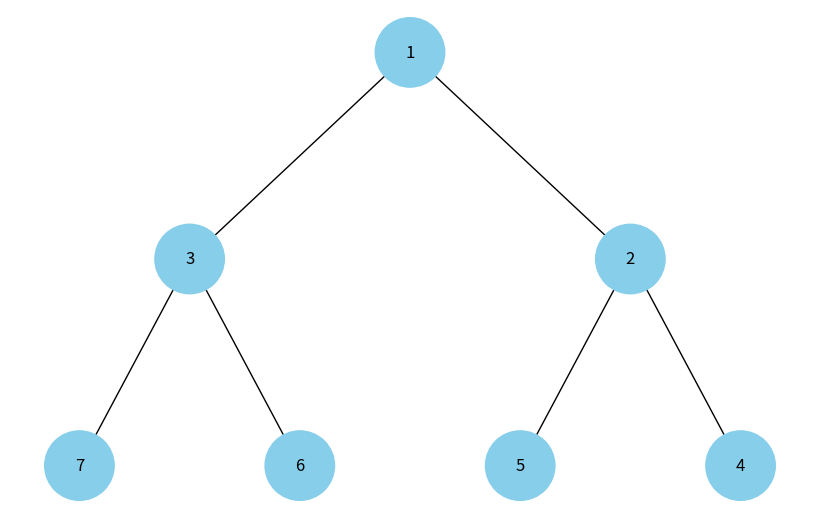

Write the Python code that produced this figure.
import uuid
import networkx as nx
import matplotlib.pyplot as plt


# Клас Node представляє окремий вузол у бінарному дереві.
class Node:
    def __init__(self, key, color="skyblue"):
        self.left = None  # посилання на лівого нащадка
        self.right = None  # посилання на правого нащадка
        self.val = key  # значення, яке зберігає вузол
        self.color = color  # колір вузла для візуалізації
        self.id = str(uuid.uuid4())  # унікальний ідентифікатор вузла для ідентифікації у графі


# Функція add_edges додає вузли та ребра до графа згідно зі структурою бінарного дерева.
def add_edges(graph, node, pos, x=0, y=0, layer=1):
    if node is not None:
        # Додавання вузла до графа з використанням його id, кольору та мітки
        graph.add_node(node.id, color=node.color, label=node.val)
        if node.left:
            # Додавання ребра між поточним вузлом та його лівим нащадком
            graph.add_edge(node.id, node.left.id)
            # Розрахунок позиції лівого нащадка
            l = x - 1 / 2 ** layer
            pos[node.left.id] = (l, y - 1)
            # Рекурсивний виклик для лівого нащадка
            l = add_edges(graph, node.left, pos, x=l, y=y - 1, layer=layer + 1)
        if node.right:
            # Додавання ребра між поточним вузлом та його правим нащадком
            graph.add_edge(node.id, node.right.id)
            # Розрахунок позиції правого нащадка
            r = x + 1 / 2 ** layer
            pos[node.right.id] = (r, y - 1)
            # Рекурсивний виклик для правого нащадка
            r = add_edges(graph, node.right, pos, x=r, y=y - 1, layer=layer + 1)
    return graph


# Функція draw_heap візуалізує бінарну купу, представлену у вигляді масиву, як бінарне дерево.
def draw_heap(heap):
    # Створення вузлів дерева на основі значень у масиві купи
    nodes = [Node(val) for val in heap]
    # Присвоєння лівих і правих нащадків кожному вузлу
    for i in range(len(nodes)):
        left_index = 2 * i + 1
        right_index = 2 * i + 2
        if left_index < len(nodes):
            nodes[i].left = nodes[left_index]
        if right_index < len(nodes):
            nodes[i].right = nodes[right_index]

    # Візуалізація дерева
    draw_tree(nodes[0])


# Функція draw_tree візуалізує бінарне дерево.
def draw_tree(tree_root):
    tree = nx.DiGraph()  # Створення спрямованого графа
    pos = {tree_root.id: (0, 0)}  # Визначення початкової позиції кореня
    # Додавання вузлів та ребер до графа
    tree = add_edges(tree, tree_root, pos)
    # Визначення кольорів та міток для вузлів
    colors = [node[1]['color'] for node in tree.nodes(data=True)]
    labels = {node[0]: node[1]['label'] for node in tree.nodes(data=True)}

    # Візуалізація графа
    plt.figure(figsize=(8, 5))
    nx.draw(tree, pos=pos, labels=labels, arrows=False, node_size=2500, node_color=colors)
    plt.show()


# Приклад бінарної купи як масиву
heap = [1, 3, 2, 7, 6, 5, 4]

# Відображення бінарної купи
draw_heap(heap)
